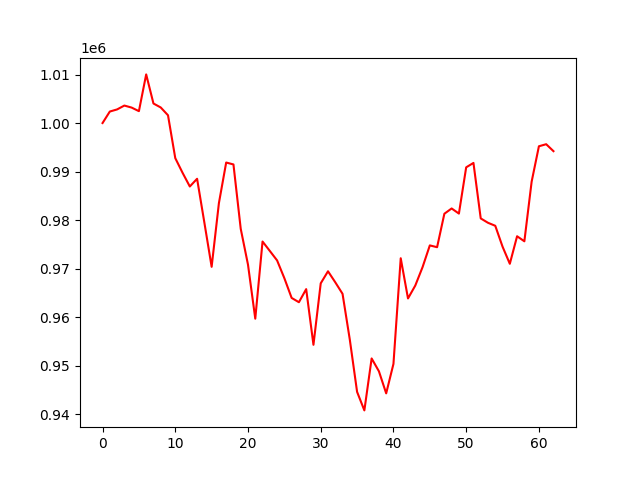

The table this chart was drawn from, first rows:
account_value, date, daily_return
1000000, 2023-04-04, 
1002372, 2023-04-05, 0.002372
1002806, 2023-04-06, 0.0004329
1003604, 2023-04-10, 0.0007953
1003185, 2023-04-11, -0.0004171
1002449, 2023-04-12, -0.0007338
1010023, 2023-04-13, 0.007556
1004026, 2023-04-14, -0.005938
1003209, 2023-04-17, -0.0008137
1001602, 2023-04-18, -0.001602
992773, 2023-04-19, -0.008815
989756, 2023-04-20, -0.003039
986928, 2023-04-21, -0.002857
988519, 2023-04-24, 0.001612
979496, 2023-04-25, -0.009128
970378, 2023-04-26, -0.009309
983506, 2023-04-27, 0.01353
991864, 2023-04-28, 0.008499
991470, 2023-05-01, -0.0003972
978211, 2023-05-02, -0.01337
970816, 2023-05-03, -0.00756
959691, 2023-05-04, -0.01146
975591, 2023-05-05, 0.01657
973650, 2023-05-08, -0.00199
971697, 2023-05-09, -0.002006
968031, 2023-05-10, -0.003772
963968, 2023-05-11, -0.004197
963085, 2023-05-12, -0.0009165
965781, 2023-05-15, 0.0028
954311, 2023-05-16, -0.01188
966974, 2023-05-17, 0.01327
969458, 2023-05-18, 0.002569
967191, 2023-05-19, -0.002339
964814, 2023-05-22, -0.002457
955361, 2023-05-23, -0.009798
944612, 2023-05-24, -0.01125
940795, 2023-05-25, -0.004041
951499, 2023-05-26, 0.01138
948858, 2023-05-30, -0.002776
944306, 2023-05-31, -0.004798
950379, 2023-06-01, 0.006432
972144, 2023-06-02, 0.0229
963862, 2023-06-05, -0.00852
966518, 2023-06-06, 0.002756
970303, 2023-06-07, 0.003916
974791, 2023-06-08, 0.004625
974421, 2023-06-09, -0.0003796
981313, 2023-06-12, 0.007073
982402, 2023-06-13, 0.00111
981346, 2023-06-14, -0.001075
990878, 2023-06-15, 0.009714
991783, 2023-06-16, 0.0009134
980352, 2023-06-20, -0.01153
979449, 2023-06-21, -0.0009213
978833, 2023-06-22, -0.000629
974533, 2023-06-23, -0.004393
971003, 2023-06-26, -0.003622
976676, 2023-06-27, 0.005843
975635, 2023-06-28, -0.001066
987922, 2023-06-29, 0.01259
... 3 more rows
